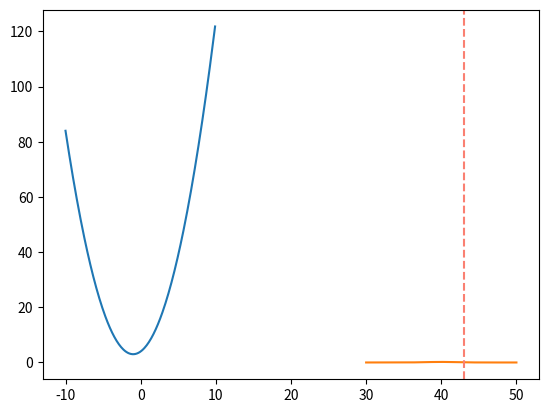

Here is the Python script that generated this plot:
import matplotlib
import matplotlib.pyplot as plt
%matplotlib inline

import numpy as np

# Import minimize
from scipy.optimize import minimize

# Create a function to find the minimum of
def function_with_min(x):
    # Add 1 to shift height and square
    x = (x + 1) ** 2
    # Add 3 to shift alignment
    x = x + 3
    # Return vlaue
    return x

# Get minimum with minimize
result = minimize(function_with_min, 0)
print('Minimum input is {:.3}.'.format(result['x'][0]))
print('Minimum output is {:.3}.'.format(result['fun']))

# Create example points
x = np.arange(-10, 10, .1)

# Vectorize function
vec_function = np.vectorize(function_with_min)
y = vec_function(x)

# Less efficient for large datasets, but you can also
# y = [function_with_min(scalar) for scalar in x]

# Plot
plt.plot(x, y)
plt.show()

import numpy as np
import scipy.stats

INPUT = 43
MEAN  = 40
STDEV = 2

start = MEAN - (STDEV * 5)
stop  = MEAN + (STDEV * 5)

curve = scipy.stats.norm(loc=MEAN, scale=STDEV)
# 1000
x = np.linspace(start, stop, 1000)
# Probability density function.
y = curve.pdf(x)

# Plot
plt.plot(x,y)


# Cumulative density function.
prob = round(curve.cdf(INPUT), 2)
print(f'Probability that a random number on the curve less than 12 is {prob}')

# Plot line and fill.
plt.axvline(INPUT, color='salmon', linestyle='--')
plt.fill_between(x, y, where=x < INPUT, alpha=.2)